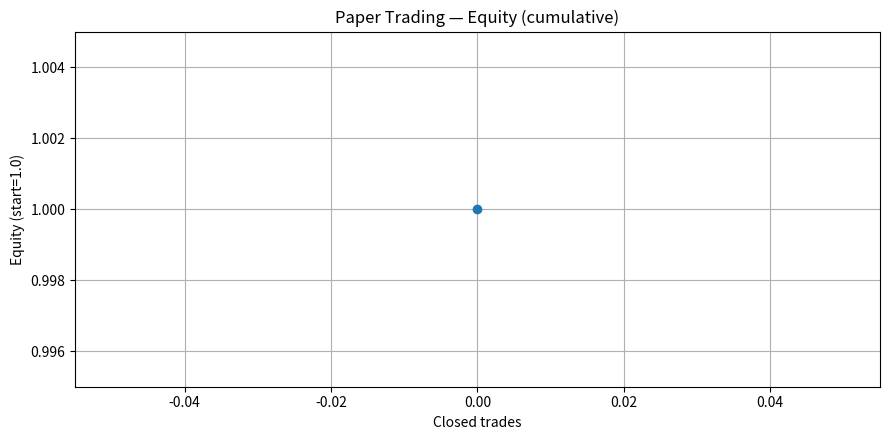

This chart was generated by the following Python code:
#!/usr/bin/env python3
"""
Build an equity curve image from paper-trade logs.

- Reads:  logs/paper/paper_trades_*.jsonl   (one JSON object per line)
- Writes: logs/reports/equity_latest.png    (and a timestamped copy)

We treat each trade's `pnl_pct` as a return. If values look like percents
(e.g., 20.0 == 20%), we convert them to fractions (0.20). We also clip extreme
outliers to keep the curve readable.
"""

from __future__ import annotations

import json
import datetime as dt
from pathlib import Path
from typing import Iterable, List, Dict, Any
import matplotlib
import matplotlib.pyplot as plt

matplotlib.use("Agg")


REPO_ROOT = Path(".").resolve()
LOGS_DIR = REPO_ROOT / "logs"
LOG_PAPER = LOGS_DIR / "paper"
LOG_REPORTS = LOGS_DIR / "reports"


# ----------------------------- data loading ----------------------------------


def _iter_paper_jsonl(paths: Iterable[Path]) -> Iterable[Dict[str, Any]]:
    """Yield trade dicts from a sequence of jsonl files (skip malformed rows)."""
    for p in paths:
        if not p.exists():
            continue
        try:
            with p.open("r", encoding="utf-8") as fh:
                for line in fh:
                    line = line.strip()
                    if not line:
                        continue
                    try:
                        yield json.loads(line)
                    except json.JSONDecodeError:
                        # Ignore broken lines; keep going.
                        continue
        except OSError:
            # If a file disappears between glob and open, just skip it.
            continue


def _load_closed_trades() -> List[Dict[str, Any]]:
    """Load all paper trades available under logs/paper/ (sorted by name)."""
    paths = sorted(LOG_PAPER.glob("paper_trades_*.jsonl"))
    return list(_iter_paper_jsonl(paths))


# --------------------------- equity computation ------------------------------


def _normalize_r(v: float) -> float:
    """
    Convert a raw value to a fractional return with light sanity checks.

    Accepts both fraction (0.20) and percent (20.0) style inputs. Clips
    to [-0.5, 0.5] so a single bad value can't destroy the chart scale.
    """
    try:
        r = float(v)
    except (TypeError, ValueError):
        return 0.0

    # Values between 1 and 100 likely represent percent, not fraction.
    if 1.0 < abs(r) <= 100.0:
        r = r / 100.0

    # Clip extreme outliers
    if r > 0.5:
        r = 0.5
    elif r < -0.5:
        r = -0.5
    return r


def _cum_equity(closed: List[Dict[str, Any]]) -> List[float]:
    """Compute cumulative equity starting at 1.0 from trade list."""
    equity: List[float] = [1.0]
    for tr in closed:
        r = _normalize_r(tr.get("pnl_pct", 0.0))
        equity.append(equity[-1] * (1.0 + r))
    return equity


# ------------------------------- rendering -----------------------------------


def _plot_equity(equity: List[float], out_path: Path) -> None:
    """Render the equity series to `out_path`, padding flat lines for visibility."""
    x = list(range(len(equity)))

    ymin = min(equity) if equity else 1.0
    ymax = max(equity) if equity else 1.0
    if ymin == ymax:
        # Pad a perfectly flat series so the line is visible.
        pad = 0.01 if ymin == 0 else 0.005
        ymin, ymax = ymin * (1 - pad), ymax * (1 + pad)
    else:
        # Add a small headroom/footroom around min/max.
        span = ymax - ymin
        ymin -= 0.03 * span
        ymax += 0.03 * span
        ymin = max(ymin, 0.0)  # keep baseline at/above 0 for readability

    plt.figure(figsize=(9, 4.5))
    if len(equity) >= 2:
        plt.plot(x, equity, linewidth=2)
    else:
        plt.plot(x, equity, linewidth=2, marker="o")

    plt.ylim(ymin, ymax)
    plt.title("Paper Trading — Equity (cumulative)")
    plt.xlabel("Closed trades")
    plt.ylabel("Equity (start=1.0)")
    plt.grid(True)
    plt.tight_layout()
    plt.savefig(out_path, dpi=140)
    plt.close()


# ---------------------------------- main -------------------------------------


def main(*, verbose: bool = True) -> None:
    """Build the equity image from paper logs and save it in reports/."""
    LOG_REPORTS.mkdir(parents=True, exist_ok=True)

    closed = _load_closed_trades()
    equity = _cum_equity(closed)

    out_latest = LOG_REPORTS / "equity_latest.png"
    if verbose:
        mn = f"{min(equity):.4f}" if equity else "n/a"
        mx = f"{max(equity):.4f}" if equity else "n/a"
        print(
            "[equity] Loaded paper trades="
            f"{len(closed)}; plotting {len(equity)} equity points; "
            f"min={mn} max={mx}"
        )

    _plot_equity(equity, out_latest)

    # Also save a timestamped copy for history (optional but handy).
    ts = dt.datetime.now(dt.timezone.utc).strftime("%Y%m%d_%H%M%S")
    out_ts = LOG_REPORTS / f"equity_{ts}.png"
    try:
        out_ts.write_bytes(out_latest.read_bytes())
    except OSError:
        # If copy fails, continue; latest image is already written.
        pass

    if verbose:
        print(f"[equity] wrote {out_latest}")


if __name__ == "__main__":
    main(verbose=True)
